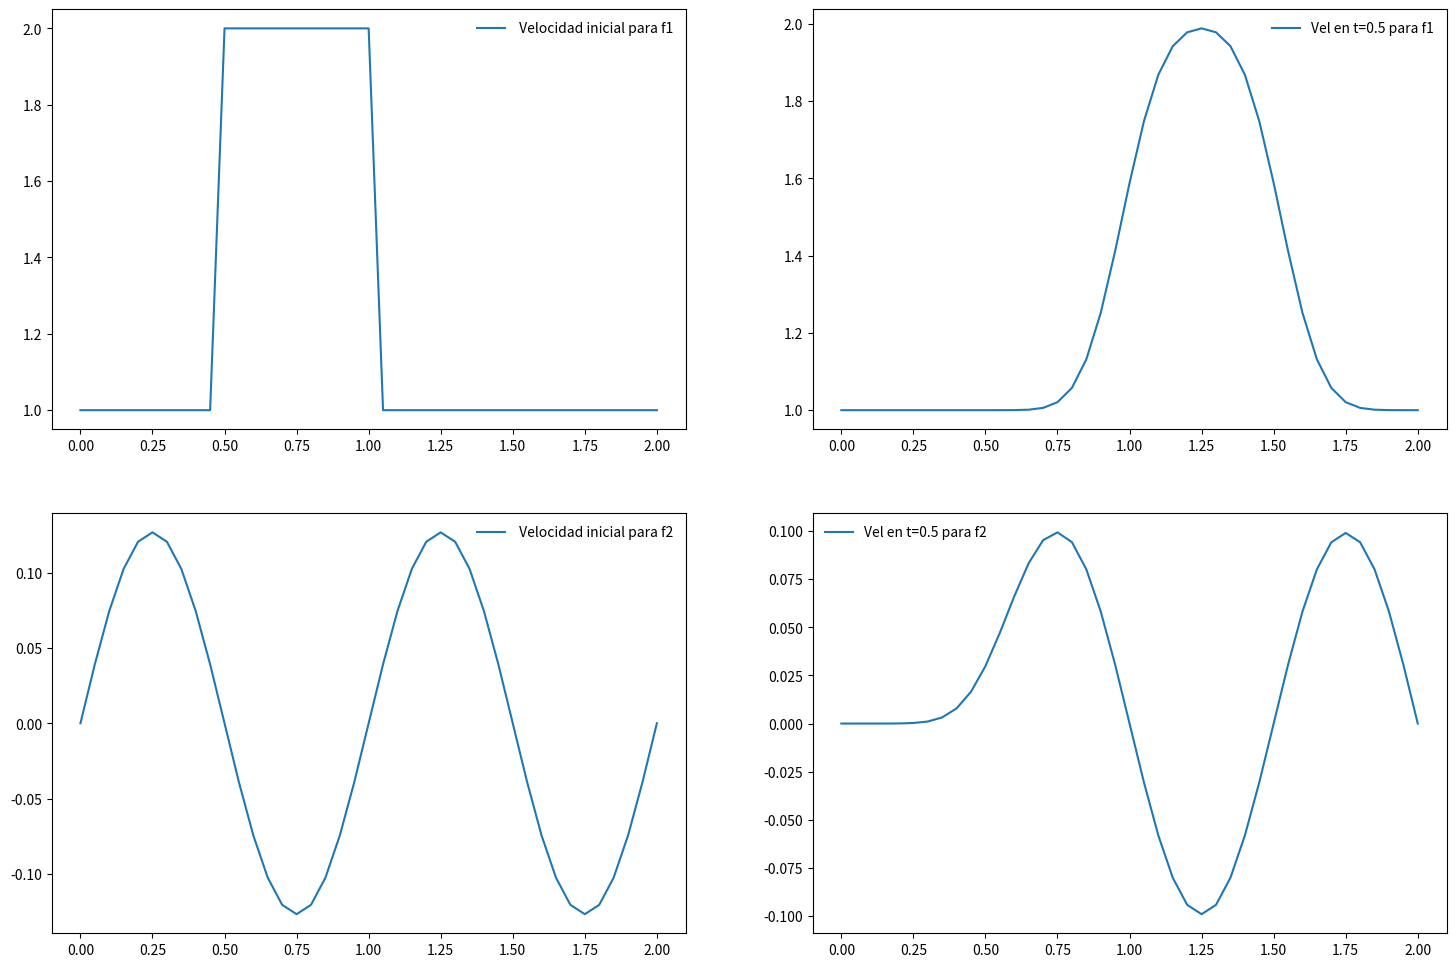
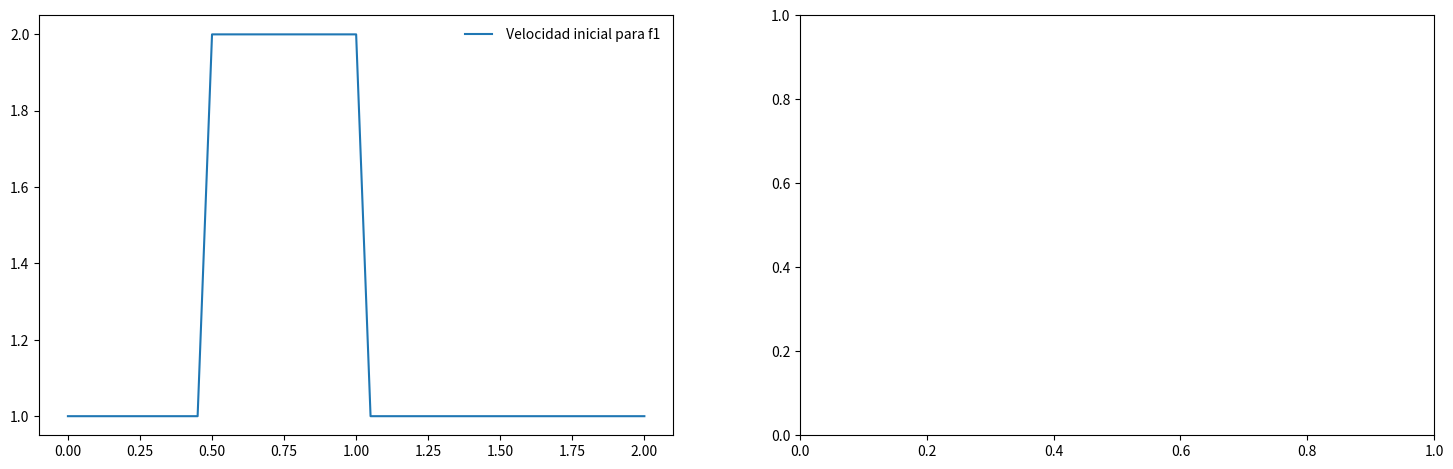

Write Python code to recreate these figures, in order. (Note: this script raises an exception after producing the figures.)
import numpy as np                    
import matplotlib.pyplot as plt 
import time, sys                   
%matplotlib inline
#esto hace que los gráficos de matplotlib aparezcan en el cuaderno (en lugar de una ventana separada)

nx = 41  
dx = 2 / (nx-1)
nt = 20   #nt es el número de pasos de tiempo que queremos calcular
dt = .025  #dt es la cantidad de tiempo que cubre cada paso de tiempo (delta t)
c = 1     # suponga una velocidad de onda de c = 1

def f1(nx):
    u = np.ones(nx)      #numpy función ones()
    u[int(.5 / dx):int(1 / dx + 1)] = 2  #configurar u = 2 entre 0.5 y 1 y u = 1 para todo lo demás según nuestra CI
    return u

def f1_var(x):
    u=np.piecewise(x,[x<0.5,np.abs(x-0.75)<=0.25,x>1],[lambda x:1,lambda x: 2,lambda x:1])
    return u

#¿ Son iguales las funciones f1 y f1_var ?
# Sol

def f2(nx):
    #dx = 2 / (nx-1)
    L=2
    n=4
    Fi=0.2#ángulo de fase temporal
    c=10 #velocidad de la onda
    A=0.5#amplitud máxima, relacionada con la intensidad del sonido
    t=0.18 #instantánea en el tiempo t segundos
    x=np.arange(0.0,L+dx,dx)
    u=A*np.sin(n*np.pi*c*0.005*t/L+Fi)*np.sin(n*np.pi*x/L)#aquí definimos la función
    return u

def mostrar_imagen(u):
    plt.plot(np.linspace(0, 2, nx), u);

def ECL(u):
    for n in range(nt):  # bucle para valores de n de 0 a nt, por lo que se ejecutará nt veces
        un = u.copy() ##copiar los valores existentes de u en un
        for i in range(1, nx): 
        #for i in range(nx): 
            u[i] = un[i] - c * (dt / dx) * (un[i] - un[i-1])
        #mostrar_imagen(u);
    return u

# muestre la gráfica de f1
# sol

#sol usando f1

#sol usando f1_var

#sol usando f2

# ¡crea la función llamada ECnL() que reciva el dato inicial de la EDP y retorne la sol
#sol


nx = 41 # intente cambiar este número de 41 a 81 y Ejecutar todo ... ¿qué sucede? 
dx = 2 / (nx-1)
nt = 20 #nt es el número de pasos de tiempo que queremos calcular
dt = .025  #dt es la cantidad de tiempo que cubre cada paso de tiempo (delta t)
c = 1     # suponga una velocidad de onda de c = 1
x=np.arange(0.0,2.0+dx,dx)

plt.figure(figsize=(18,12))
#como colocar un título general a un paquete 

plt.subplot(2, 2, 1) 
plt.plot(x,f1(nx),label=f' Velocidad inicial para f1')
plt.legend(frameon=False)
plt.subplot(2, 2, 2) 
plt.plot(x,ECL(f1(nx)),label=f'Vel en t=0.5 para f1')
plt.legend(frameon=False)
plt.subplot(2, 2, 3) 
plt.plot(x,f2(nx),label=f' Velocidad inicial para f2')
plt.legend(frameon=False)
plt.subplot(2, 2, 4) 
plt.plot(x,ECL(f2(nx)),label=f'Vel en t=0.5 para f2')
plt.legend(frameon=False)
plt.show()

nx = 41 # intente cambiar este número de 41 a 81 y Ejecutar todo ... ¿qué sucede? 
dx = 2 / (nx-1)
nt = 20   #nt es el número de pasos de tiempo que queremos calcular
dt = .025  #dt es la cantidad de tiempo que cubre cada paso de tiempo (delta t)
c = 1     # suponga una velocidad de onda de c = 1
x=np.arange(0.0,2.0+dx,dx)

plt.figure(figsize=(18,12))
#como colocar un título general a un paquete 

plt.subplot(2, 2, 1) 
plt.plot(x,f1(nx),label=f' Velocidad inicial para f1')
plt.legend(frameon=False)
plt.subplot(2, 2, 2) 
plt.plot(x,ECnL(f1(nx)),label=f'Velocidad en t=0.5 para f1')
plt.legend(frameon=False)
plt.subplot(2, 2, 3) 
plt.plot(x,f2(nx),label=f' Velocidad inicial para f2')
plt.legend(frameon=False)
plt.subplot(2, 2, 4) 
plt.plot(x,ECnL(f2(nx)),label=f'Velocidad en t=0.5 para f2')
plt.legend(frameon=False)
plt.show()

nx = 1001 # intente cambiar este número de 41 a 81 y Ejecutar todo ... ¿qué sucede? 
dx = 2 / (nx-1)
nt = 20   #nt es el número de pasos de tiempo que queremos calcular
sigma =0.5
dt = sigma * dx  #dt es la cantidad de tiempo que cubre cada paso de tiempo (delta t)
c = 1     # suponga una velocidad de onda de c = 1
x=np.arange(0.0,2.0+dx,dx)

plt.figure(figsize=(18,12))
#como colocar un título general a un paquete 

plt.subplot(2, 2, 1) 
plt.plot(x,f1(nx),label=f' Velocidad inicial para f1')
plt.legend(frameon=False)
plt.subplot(2, 2, 2) 
plt.plot(x,ECL(f1(nx)),label=f'Vel en t=0.5 para f1')
plt.legend(frameon=False)
plt.subplot(2, 2, 3) 
plt.plot(x,f2(nx),label=f' Velocidad inicial para f2')
plt.legend(frameon=False)
plt.subplot(2, 2, 4) 
plt.plot(x,ECL(f2(nx)),label=f'Vel en t=0.5 para f2')
plt.legend(frameon=False)
plt.show()

nx = 41 # intente cambiar este número de 41 a 81 y Ejecutar todo ... ¿qué sucede? 
dx = 2 / (nx-1)
nt = 20   #nt es el número de pasos de tiempo que queremos calcular
dt = .025  #dt es la cantidad de tiempo que cubre cada paso de tiempo (delta t)
c = 1     # suponga una velocidad de onda de c = 1
x=np.arange(0.0,2.0+dx,dx)

plt.figure(figsize=(18,12))
#como colocar un título general a un paquete 

plt.subplot(2, 2, 1) 
plt.plot(x,f1(nx),label=f' Velocidad inicial para f1')
plt.legend(frameon=False)
plt.subplot(2, 2, 2) 
plt.plot(x,ECnL(f1(nx)),label=f'Velocidad en t=0.5 para f1')
plt.legend(frameon=False)
plt.subplot(2, 2, 3) 
plt.plot(x,f2(nx),label=f' Velocidad inicial para f2')
plt.legend(frameon=False)
plt.subplot(2, 2, 4) 
plt.plot(x,ECnL(f2(nx)),label=f'Velocidad en t=0.5 para f2')
plt.legend(frameon=False)
plt.show()

from IPython.display import YouTubeVideo
YouTubeVideo('iz22_37mMkk')

YouTubeVideo('xq9YTcv-fQg')

YouTubeVideo('y2WaK7_iMRI')